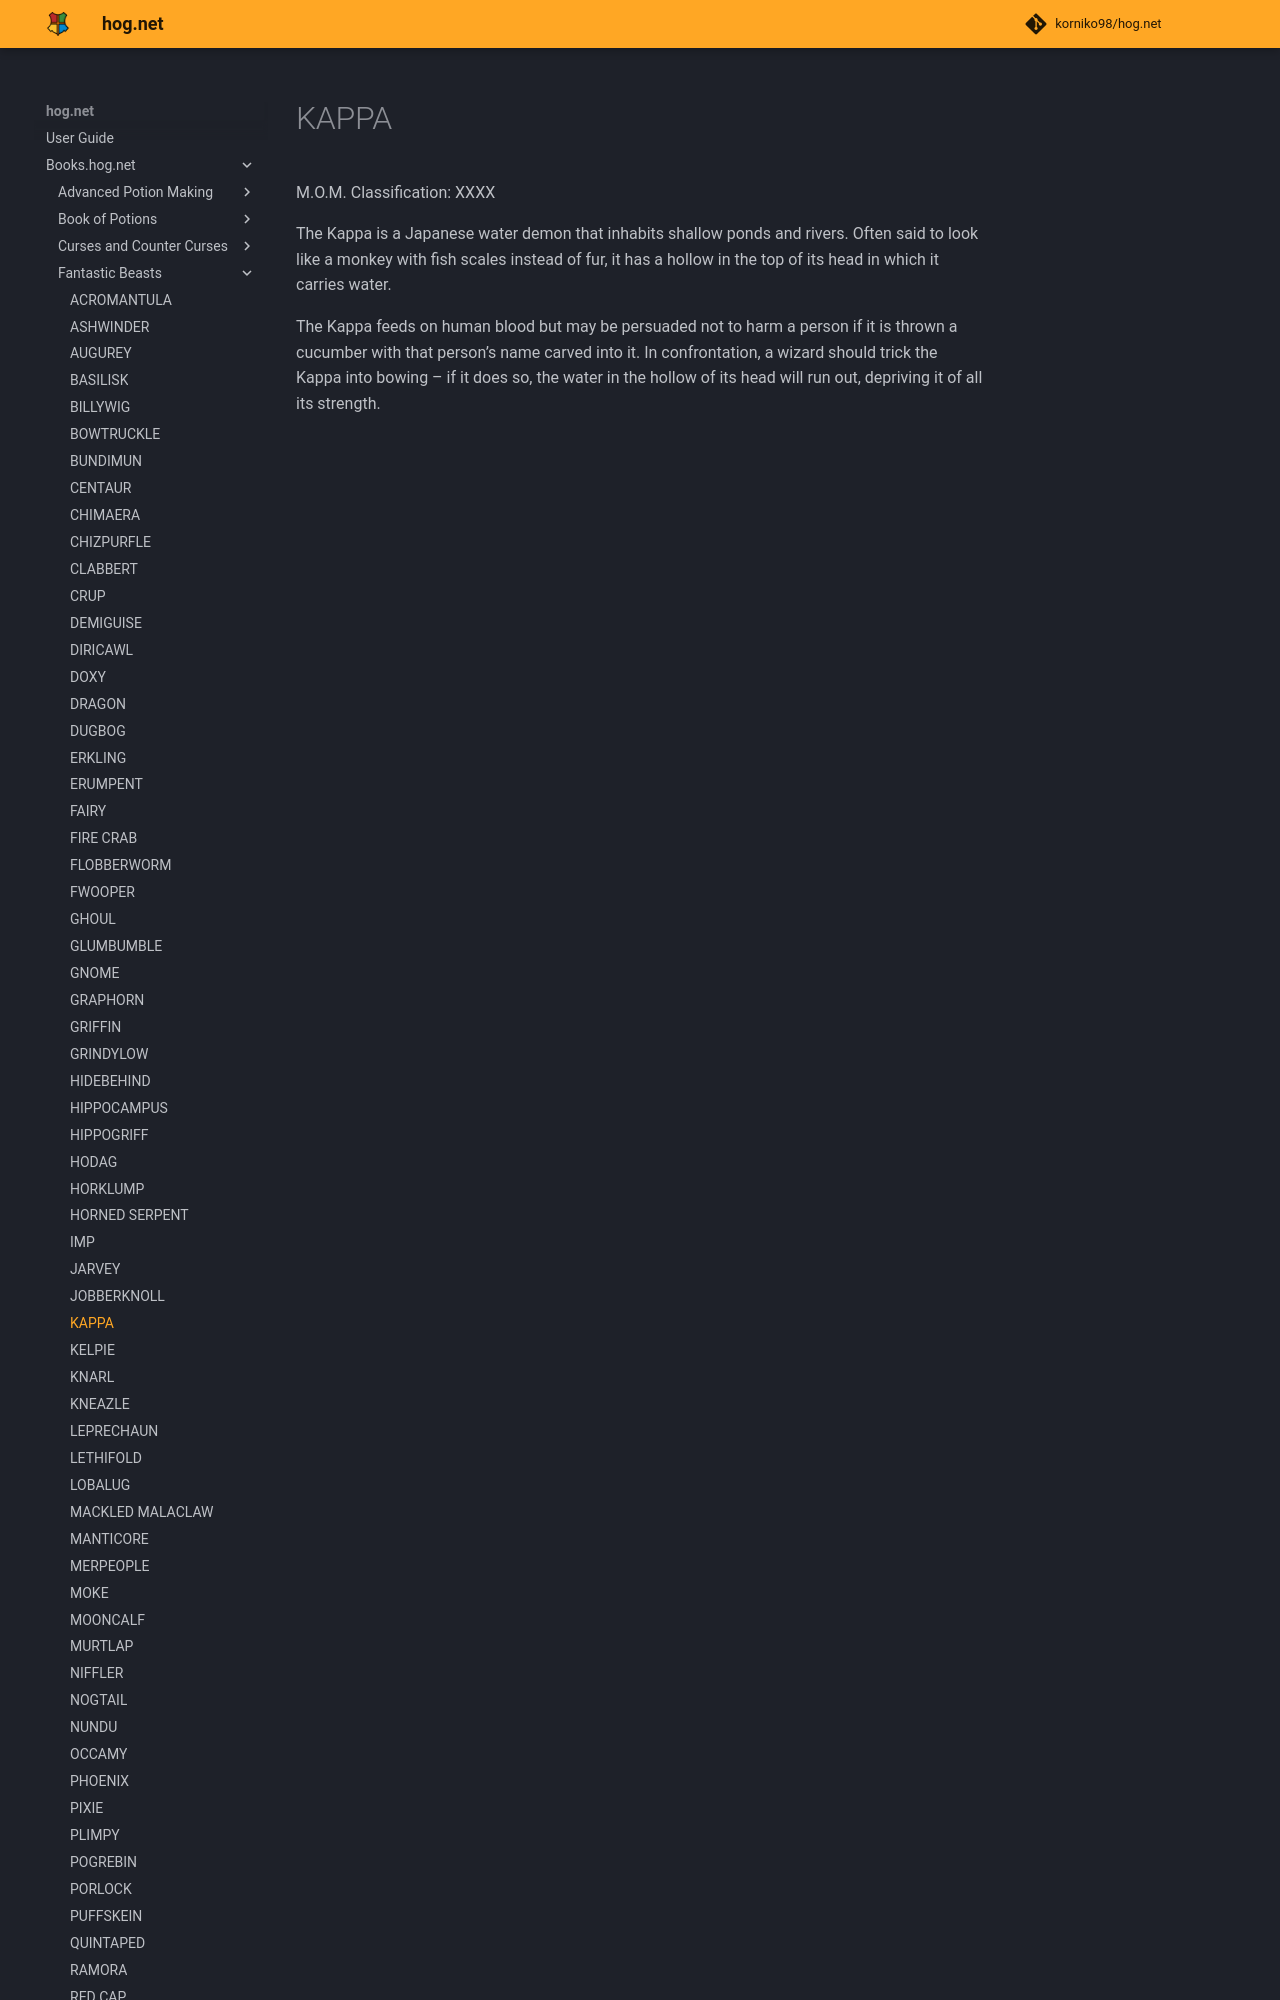

repository: korniko98/hog.net · page: Books.hog.net/Fantastic_Beasts/KAPPA/index.html · generator: mkdocs

# KAPPA  
M.O.M. Classification: XXXX  
  
The Kappa is a Japanese water demon that inhabits shallow ponds and rivers. Often said to look like a monkey with fish scales instead of fur, it has a hollow in the top of its head in which it carries water.  
  
The Kappa feeds on human blood but may be persuaded not to harm a person if it is thrown a cucumber with that person’s name carved into it. In confrontation, a wizard should trick the Kappa into bowing –
